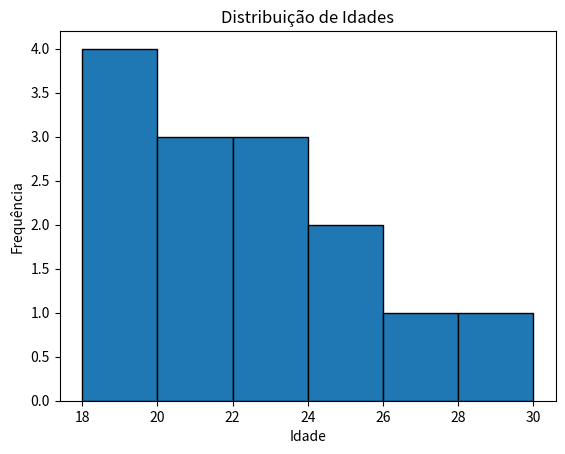

Recreate this plot in Python. (Note: this script raises an exception after producing the figure.)
import pandas as pd
import matplotlib.pyplot as plt

# Exemplo: dataset inventado de idades
idades = [18, 22, 20, 19, 23, 21, 25, 30, 18, 22, 24, 27, 21, 19]
s = pd.Series(idades)

print("Resumo estatístico:")
print(s.describe())

# Histograma
plt.hist(s, bins=6, edgecolor="black")
plt.title("Distribuição de Idades")
plt.xlabel("Idade")
plt.ylabel("Frequência")
plt.savefig("images/cap1_hist.png")
plt.show()
